Labelled photos from "seam-pucker-dataset", an image-classification folder in khoindd2000/seam-pucker-dataset. The possible labels are: seam pucker level 1, seam pucker level 2, seam pucker level 3, seam pucker level 4, seam pucker level 5.

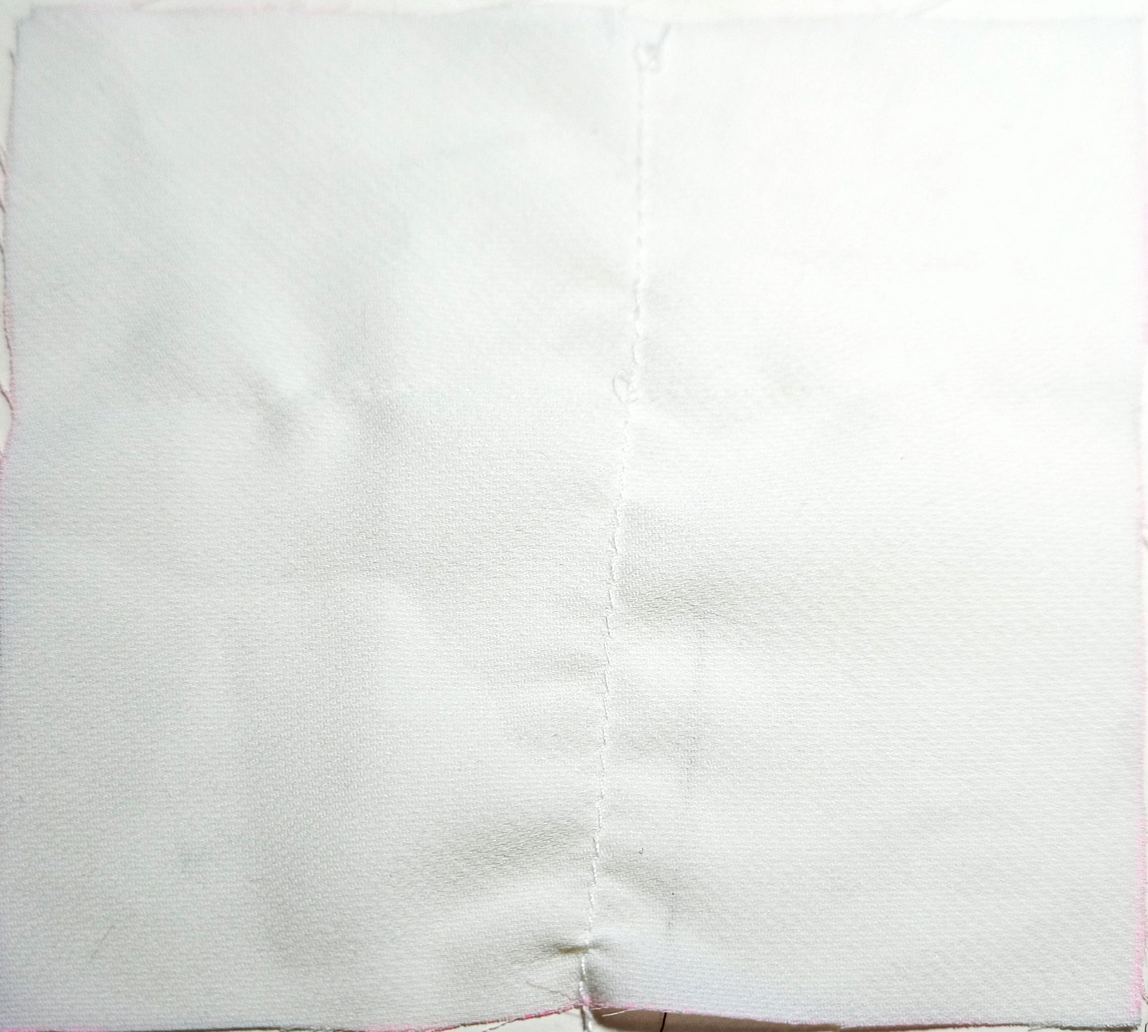
Label: seam pucker level 4

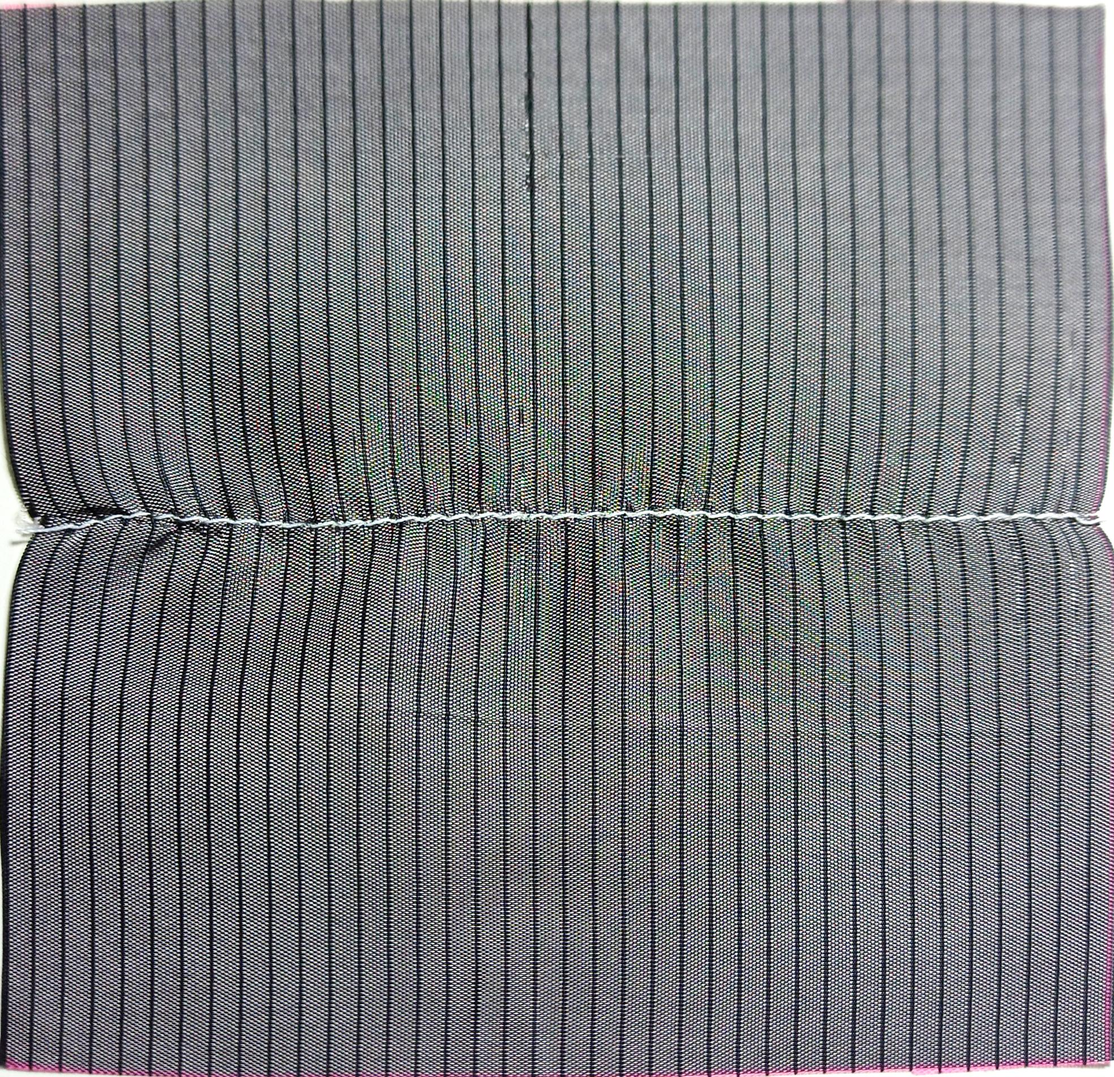
Label: seam pucker level 3

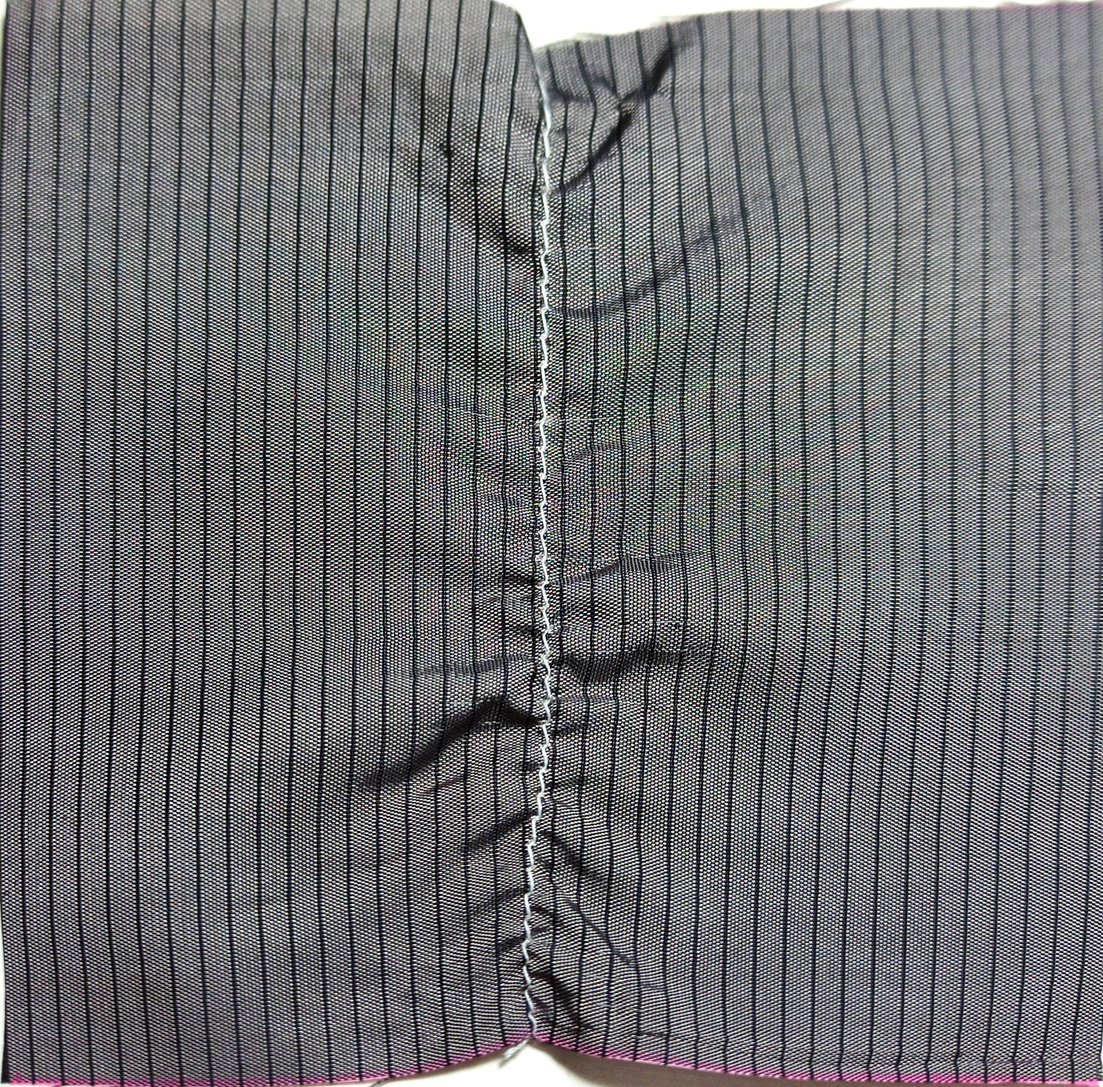
Label: seam pucker level 2

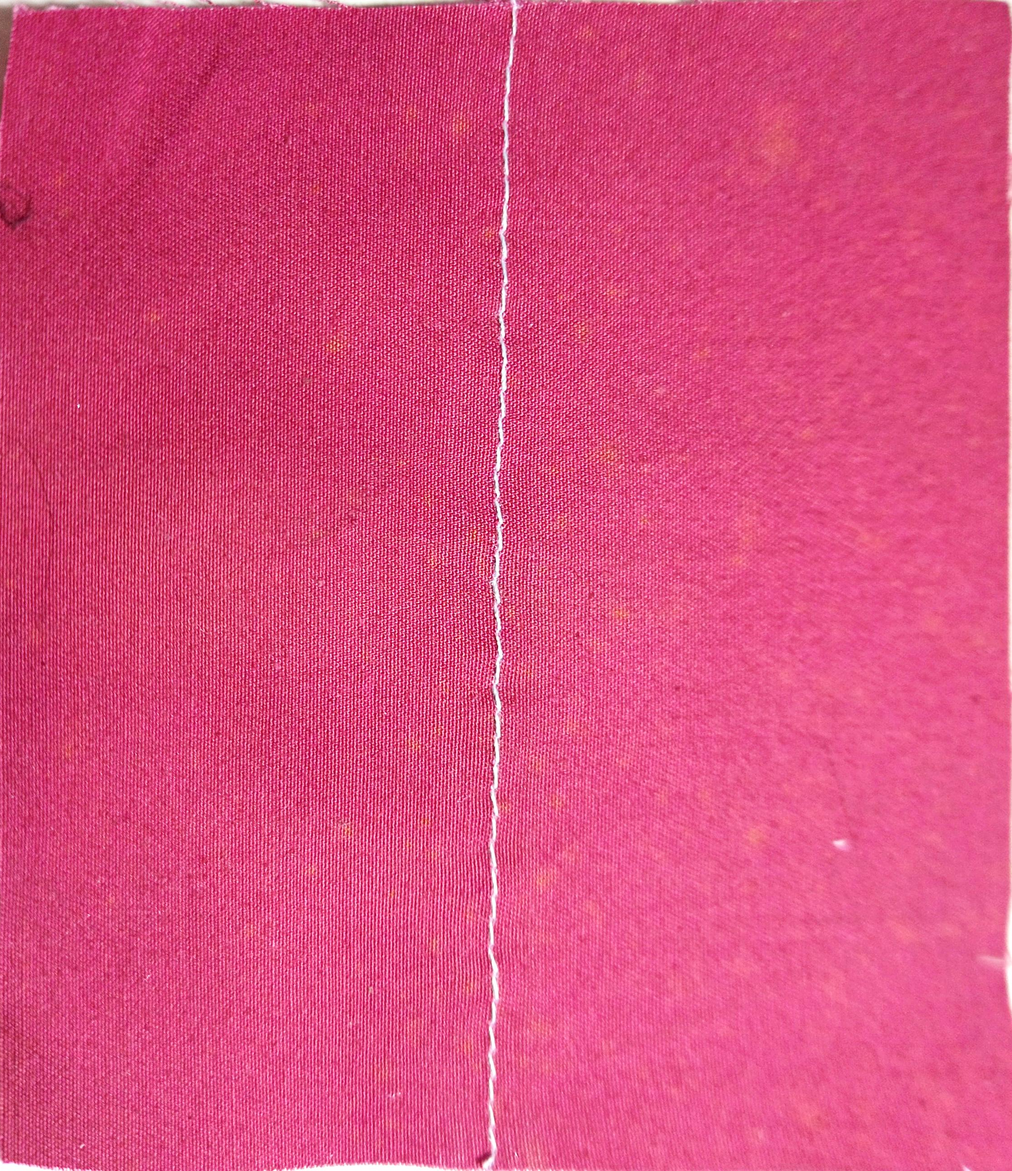
Label: seam pucker level 5

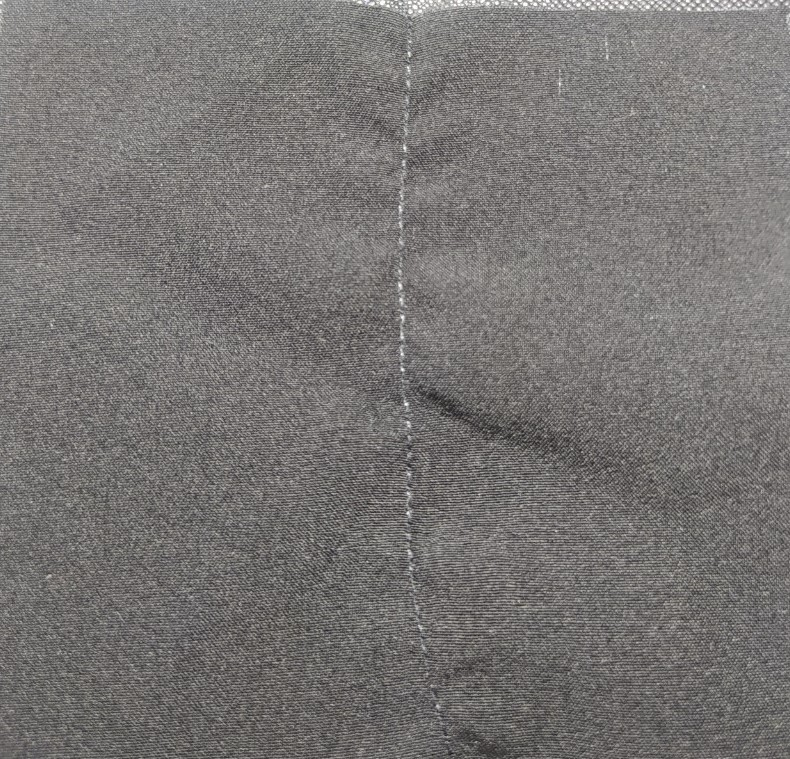
Label: seam pucker level 4

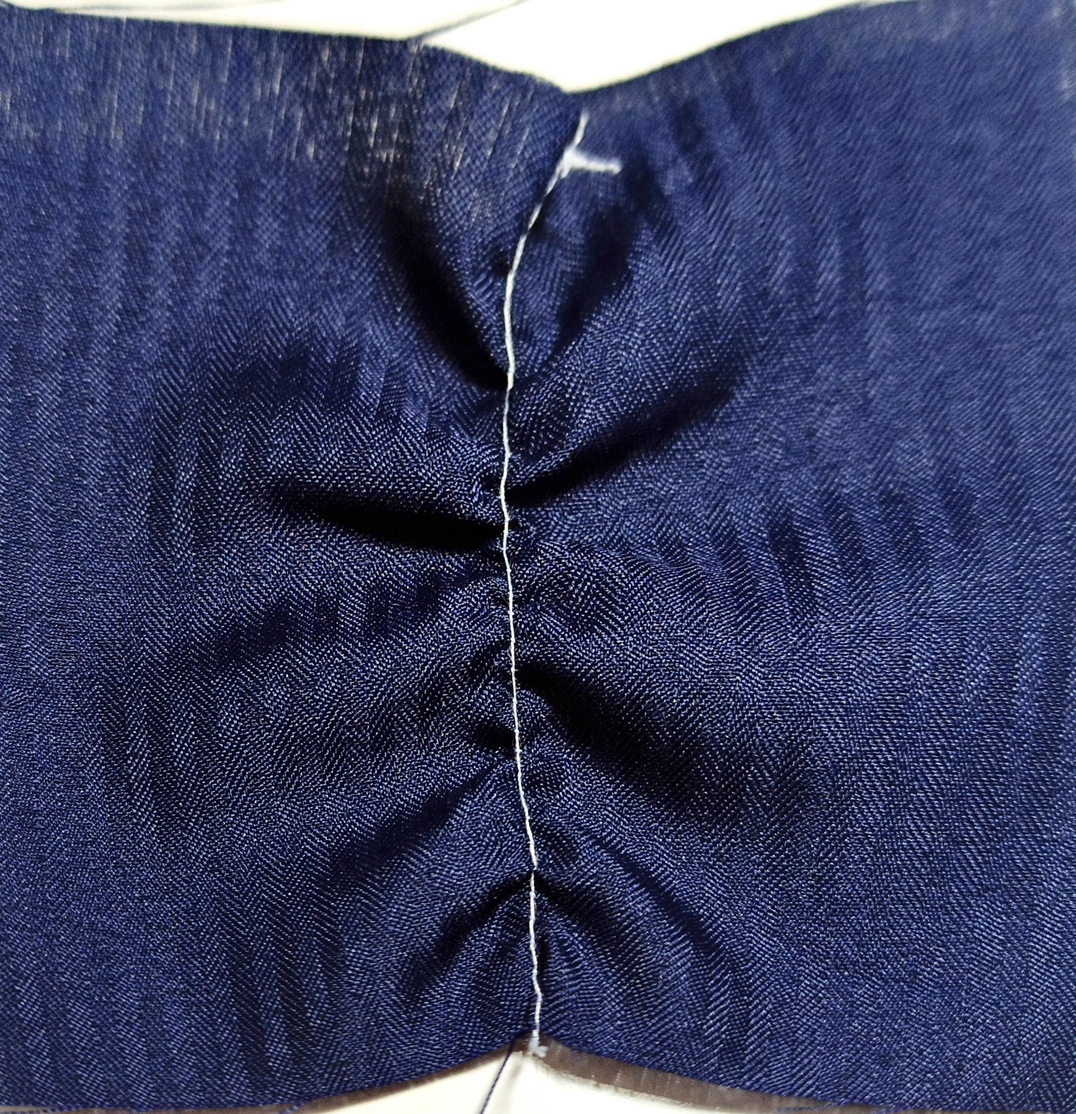
Label: seam pucker level 1
